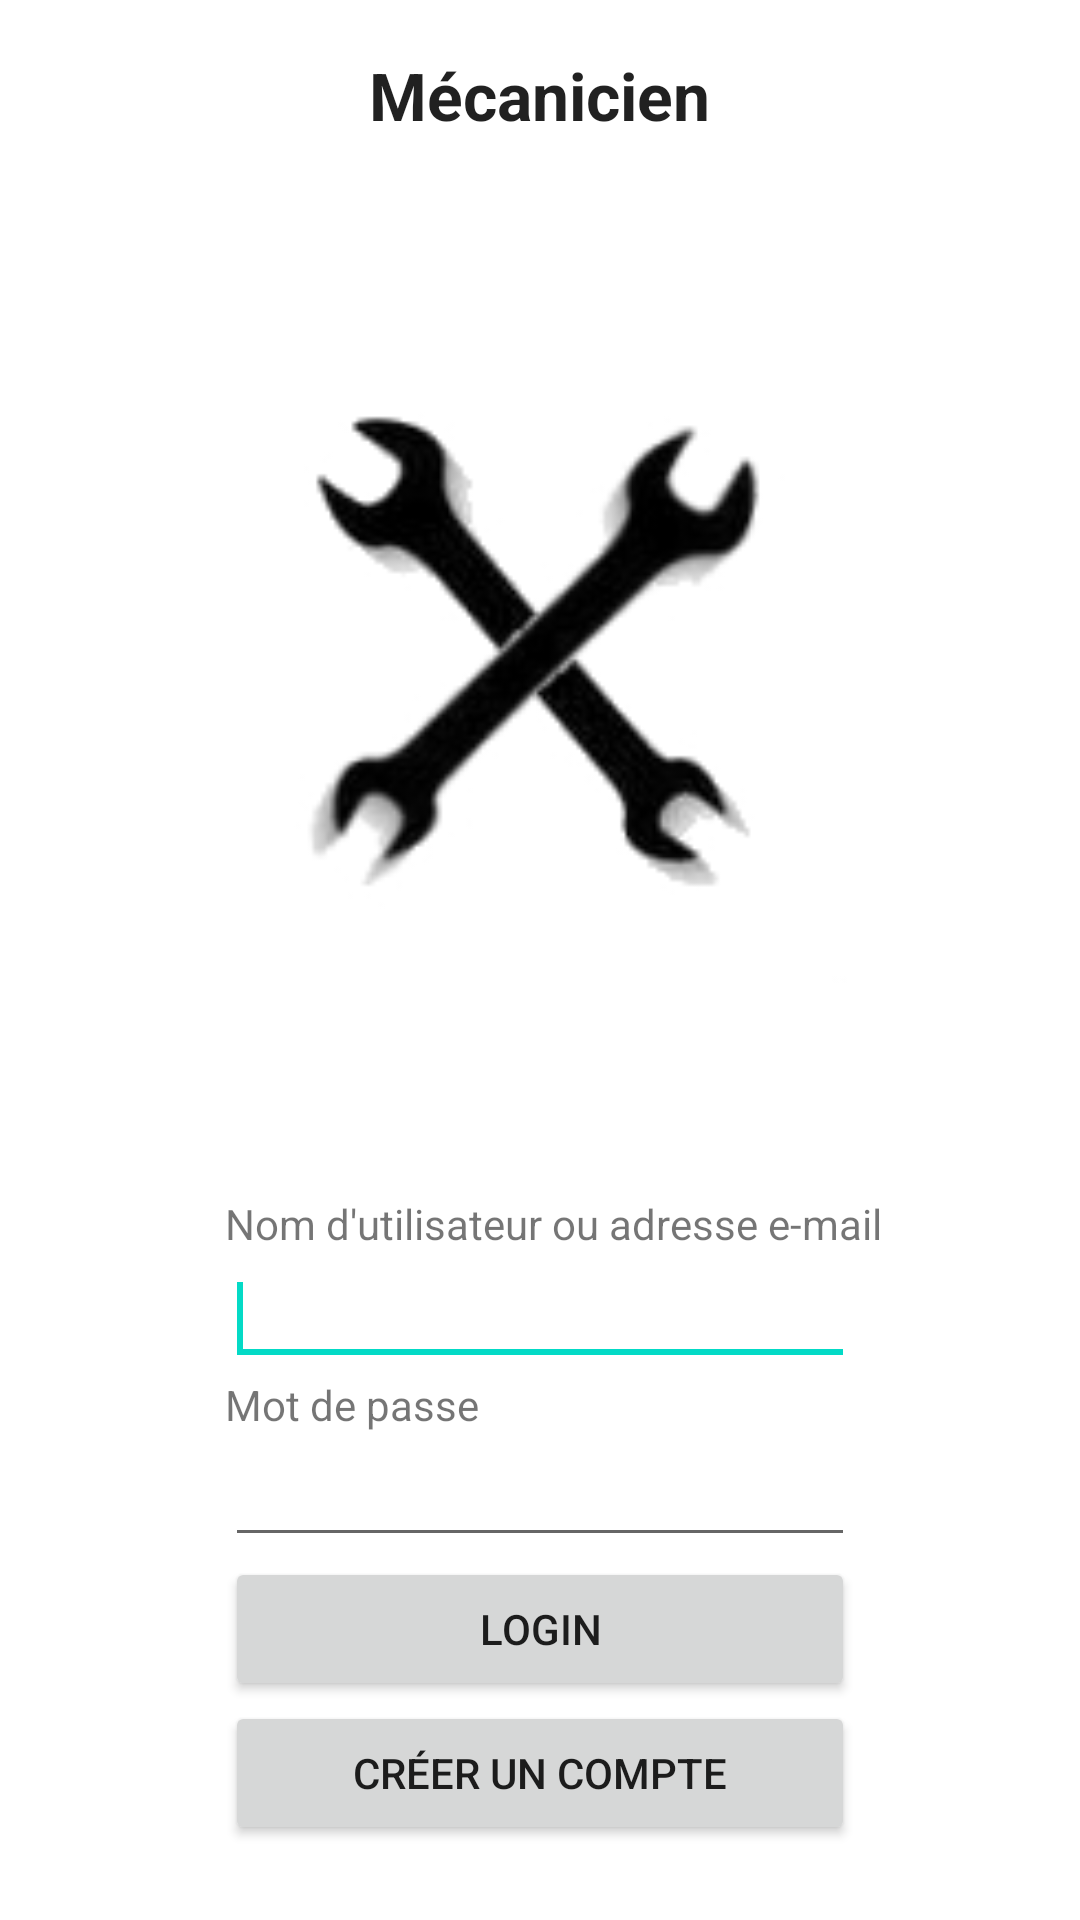

The Android layout XML behind this screen, and the referenced resources:
<!-- AndroidManifest.xml: fallback theme Theme.MaterialComponents.DayNight.NoActionBar -->
<!-- res/layout/login_mecano.xml -->
<RelativeLayout xmlns:android="http://schemas.android.com/apk/res/android"
    xmlns:tools="http://schemas.android.com/tools"
    android:layout_width="match_parent"
    android:layout_height="match_parent"
    tools:context=".Login">

    <FrameLayout
        android:id="@+id/content_frame"
        android:layout_width="match_parent"
        android:layout_height="match_parent" />

    <Button
        android:id="@+id/register"
        android:layout_width="wrap_content"
        android:layout_height="wrap_content"
        android:layout_alignLeft="@+id/login"
        android:layout_alignParentBottom="true"
        android:layout_alignRight="@+id/login"
        android:layout_marginBottom="25dp"
        android:text="Créer un compte" />

    <Button
        android:id="@+id/login"
        android:layout_width="wrap_content"
        android:layout_height="wrap_content"
        android:layout_above="@+id/register"
        android:layout_alignLeft="@+id/password"
        android:layout_alignRight="@+id/password"
        android:text="Login" />

    <EditText
        android:id="@+id/username"
        android:layout_width="wrap_content"
        android:layout_height="wrap_content"
        android:layout_above="@+id/TextView01"
        android:layout_centerHorizontal="true"
        android:ems="10" >

        <requestFocus />
    </EditText>

    <EditText
        android:id="@+id/password"
        android:layout_width="wrap_content"
        android:layout_height="wrap_content"
        android:layout_above="@+id/login"
        android:layout_centerHorizontal="true"
        android:ems="10"
        android:inputType="textPassword" >
    </EditText>

    <TextView
        android:id="@+id/textView2"
        android:layout_width="wrap_content"
        android:layout_height="wrap_content"
        android:layout_alignParentTop="true"
        android:layout_centerHorizontal="true"
        android:layout_marginTop="17dp"
        android:gravity="center"
        android:text="Mécanicien"
        android:textAppearance="?android:attr/textAppearanceLarge"
        android:textStyle="bold" />

    <ImageView
        android:id="@+id/imageView1"
        android:layout_width="wrap_content"
        android:layout_height="wrap_content"
        android:layout_below="@+id/textView2"
        android:layout_centerHorizontal="true"/>

    <TextView
        android:id="@+id/TextView01"
        android:layout_width="wrap_content"
        android:layout_height="wrap_content"
        android:layout_above="@+id/password"
        android:layout_alignLeft="@+id/password"
        android:text="Mot de passe" />


    <TextView
        android:id="@+id/textView1"
        android:layout_width="wrap_content"
        android:layout_height="wrap_content"
        android:text="Nom d'utilisateur ou adresse e-mail"
        android:layout_above="@+id/username"
        android:layout_alignStart="@+id/username" />

    <ImageView
        android:layout_width="wrap_content"
        android:layout_height="wrap_content"
        android:id="@+id/imageView"
        android:layout_below="@+id/imageView1"
        android:src="@mipmap/logo"
        android:layout_alignEnd="@+id/username"
        android:layout_above="@+id/textView1"
        android:layout_alignStart="@+id/textView1" />

</RelativeLayout>
<!-- resources referenced by this layout -->
<resources>
  <!-- mipmap logo: png bitmap (mipmap-xhdpi, 8414 bytes) -->
</resources>
